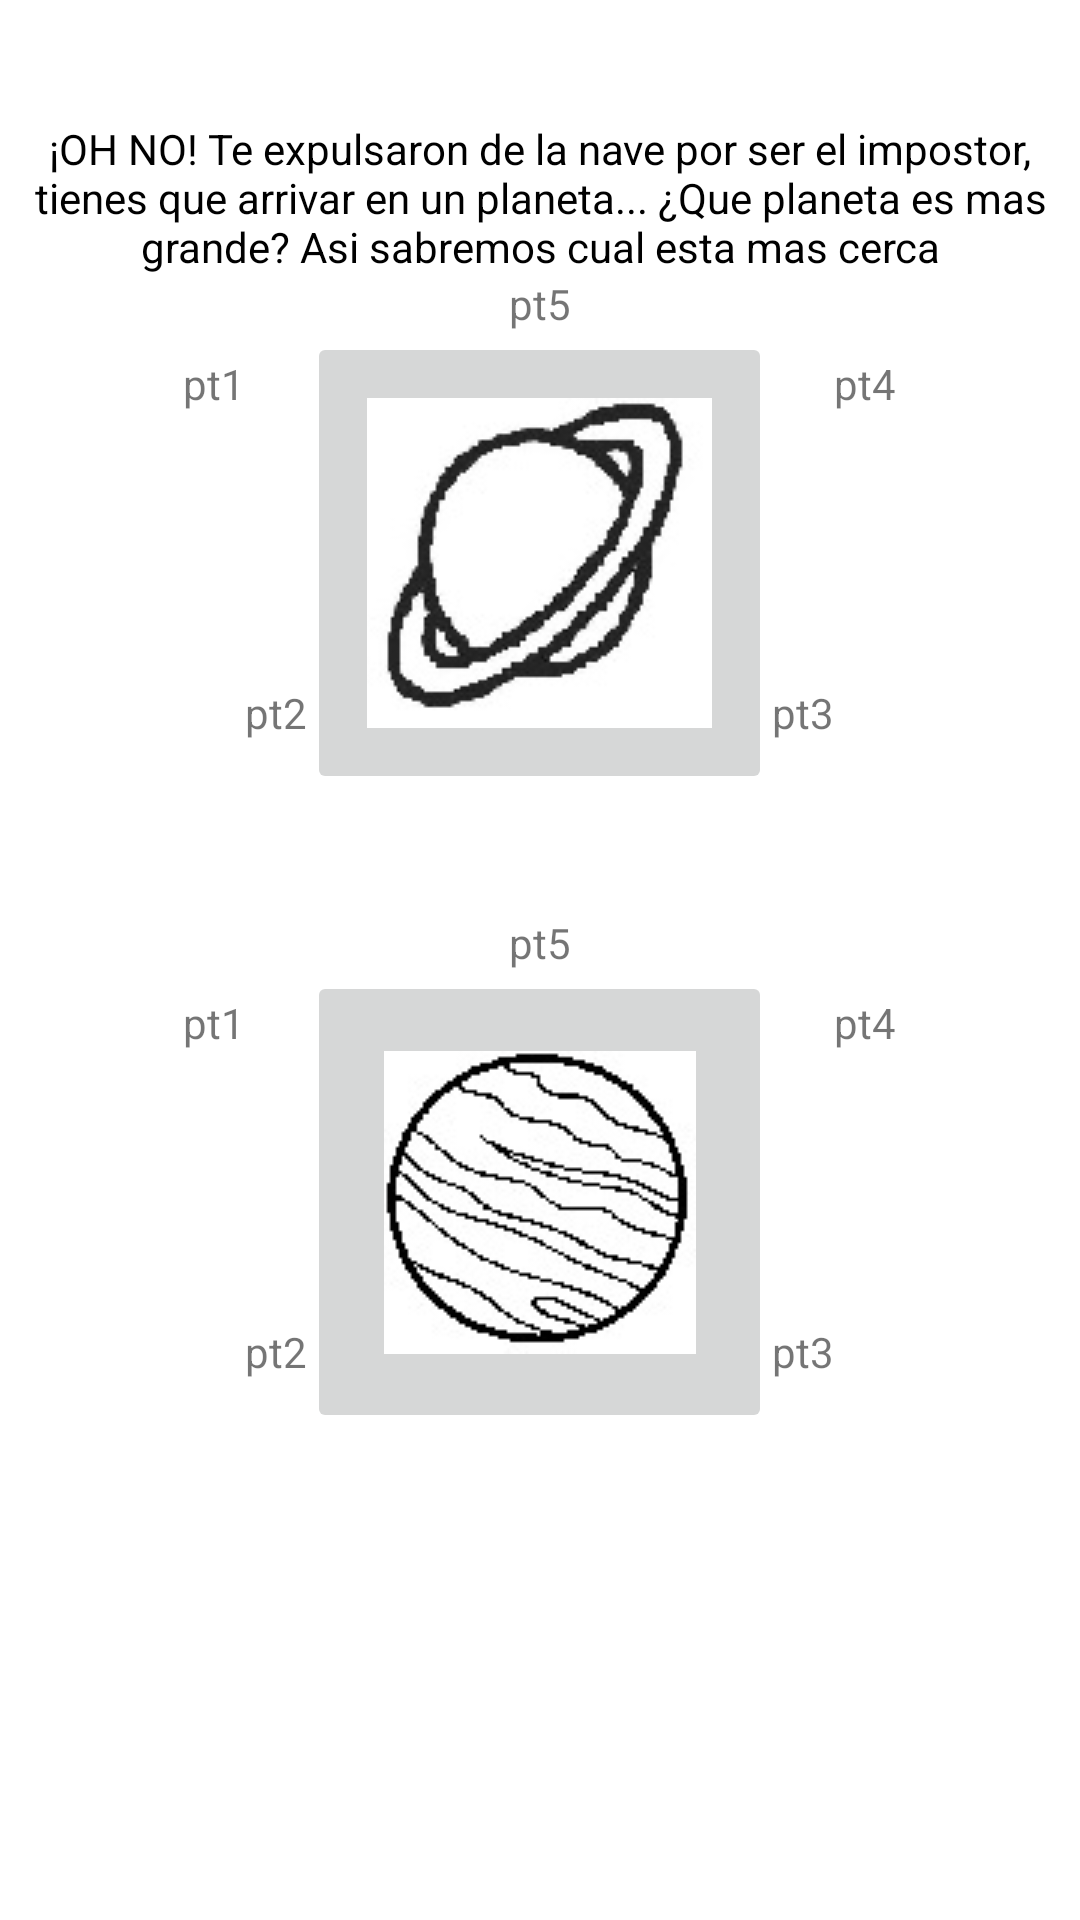

Android layout source for this screen:
<!-- AndroidManifest.xml: application theme Theme.JuegoAlgoritmica -->
<!-- res/layout/activity_juego_grafico5.xml -->
<?xml version="1.0" encoding="utf-8"?>
<LinearLayout xmlns:android="http://schemas.android.com/apk/res/android"
    xmlns:app="http://schemas.android.com/apk/res-auto"
    xmlns:tools="http://schemas.android.com/tools"
    android:layout_width="match_parent"
    android:orientation="vertical"
    android:gravity="center|top"
    android:layout_height="match_parent"
    tools:context=".juegoGrafico5">

<TextView
    android:layout_width="wrap_content"
    android:layout_marginTop="40dp"
    android:gravity="center"
    android:layout_height="wrap_content"
    android:textColor="@color/black"
    android:text="¡OH NO! Te expulsaron de la nave por ser el impostor, tienes que arrivar en un planeta... ¿Que planeta es mas grande? Asi sabremos cual esta mas cerca"/>

    <TextView
        android:id="@+id/pt5s"
        android:layout_width="wrap_content"
        android:layout_height="wrap_content"
        android:text="pt5"/>

    <LinearLayout
        android:layout_width="match_parent"
        android:gravity="center"
        android:layout_height="wrap_content"
        android:orientation="horizontal">

        <TextView
            android:id="@+id/pt1s"
            android:layout_width="wrap_content"
            android:layout_height="wrap_content"
            android:layout_marginTop="-60dp"
            android:text="pt1"/>
        <TextView
            android:id="@+id/pt2s"
            android:layout_width="wrap_content"
            android:layout_height="wrap_content"
            android:layout_marginTop="50dp"
            android:text="pt2"/>
        <ImageButton
            android:id="@+id/btn1"
            android:layout_width="155dp"
            android:layout_height="154dp"
            android:src="@drawable/saturno" />

        <TextView
            android:id="@+id/pt3s"
            android:layout_width="wrap_content"
            android:layout_height="wrap_content"
            android:layout_marginTop="50dp"
            android:text="pt3"/>
        <TextView
            android:id="@+id/pt4s"
            android:layout_width="wrap_content"
            android:layout_height="wrap_content"
            android:layout_marginTop="-60dp"
            android:text="pt4"/>

    </LinearLayout>

    <TextView
        android:id="@+id/pt5j"
        android:layout_marginTop="40dp"
        android:layout_width="wrap_content"
        android:layout_height="wrap_content"
        android:text="pt5"/>

    <LinearLayout
        android:layout_width="match_parent"
        android:gravity="center"
        android:layout_height="wrap_content"
        android:orientation="horizontal">

        <TextView
            android:id="@+id/pt1j"
            android:layout_width="wrap_content"
            android:layout_height="wrap_content"
            android:layout_marginTop="-60dp"
            android:text="pt1"/>
        <TextView
            android:id="@+id/pt2j"
            android:layout_width="wrap_content"
            android:layout_height="wrap_content"
            android:layout_marginTop="50dp"
            android:text="pt2"/>
        <ImageButton
            android:id="@+id/btn2"
            android:layout_width="155dp"
            android:layout_height="154dp"
            android:src="@drawable/jupiter" />

        <TextView
            android:id="@+id/pt3j"
            android:layout_width="wrap_content"
            android:layout_height="wrap_content"
            android:layout_marginTop="50dp"
            android:text="pt3"/>
        <TextView
            android:id="@+id/pt4j"
            android:layout_width="wrap_content"
            android:layout_height="wrap_content"
            android:layout_marginTop="-60dp"
            android:text="pt4"/>

    </LinearLayout>

</LinearLayout>
<!-- resources referenced by this layout -->
<resources>
  <!-- drawable jupiter: jpg bitmap (drawable, 8885 bytes) -->
  <!-- drawable saturno: jpg bitmap (drawable, 10245 bytes) -->
  <style name="Theme.JuegoAlgoritmica" parent="Theme.MaterialComponents.DayNight.DarkActionBar">
          
          <item name="colorPrimary">@color/purple_500</item>
          <item name="colorPrimaryVariant">@color/purple_700</item>
          <item name="colorOnPrimary">@color/white</item>
          
          <item name="colorSecondary">@color/teal_200</item>
          <item name="colorSecondaryVariant">@color/teal_700</item>
          <item name="colorOnSecondary">@color/black</item>
          
          <item name="android:statusBarColor" tools:targetApi="l">?attr/colorPrimaryVariant</item>
          
      </style>
  <!-- not gathered from this repository: default colours our renderer supplied (Android Studio template values) -->
  <color name="purple_500">#FF6200EE</color>
  <color name="purple_700">#FF3700B3</color>
  <color name="teal_200">#FF03DAC5</color>
  <color name="teal_700">#FF018786</color>
  <color name="black">#FF000000</color>
  <color name="white">#FFFFFFFF</color>
</resources>
